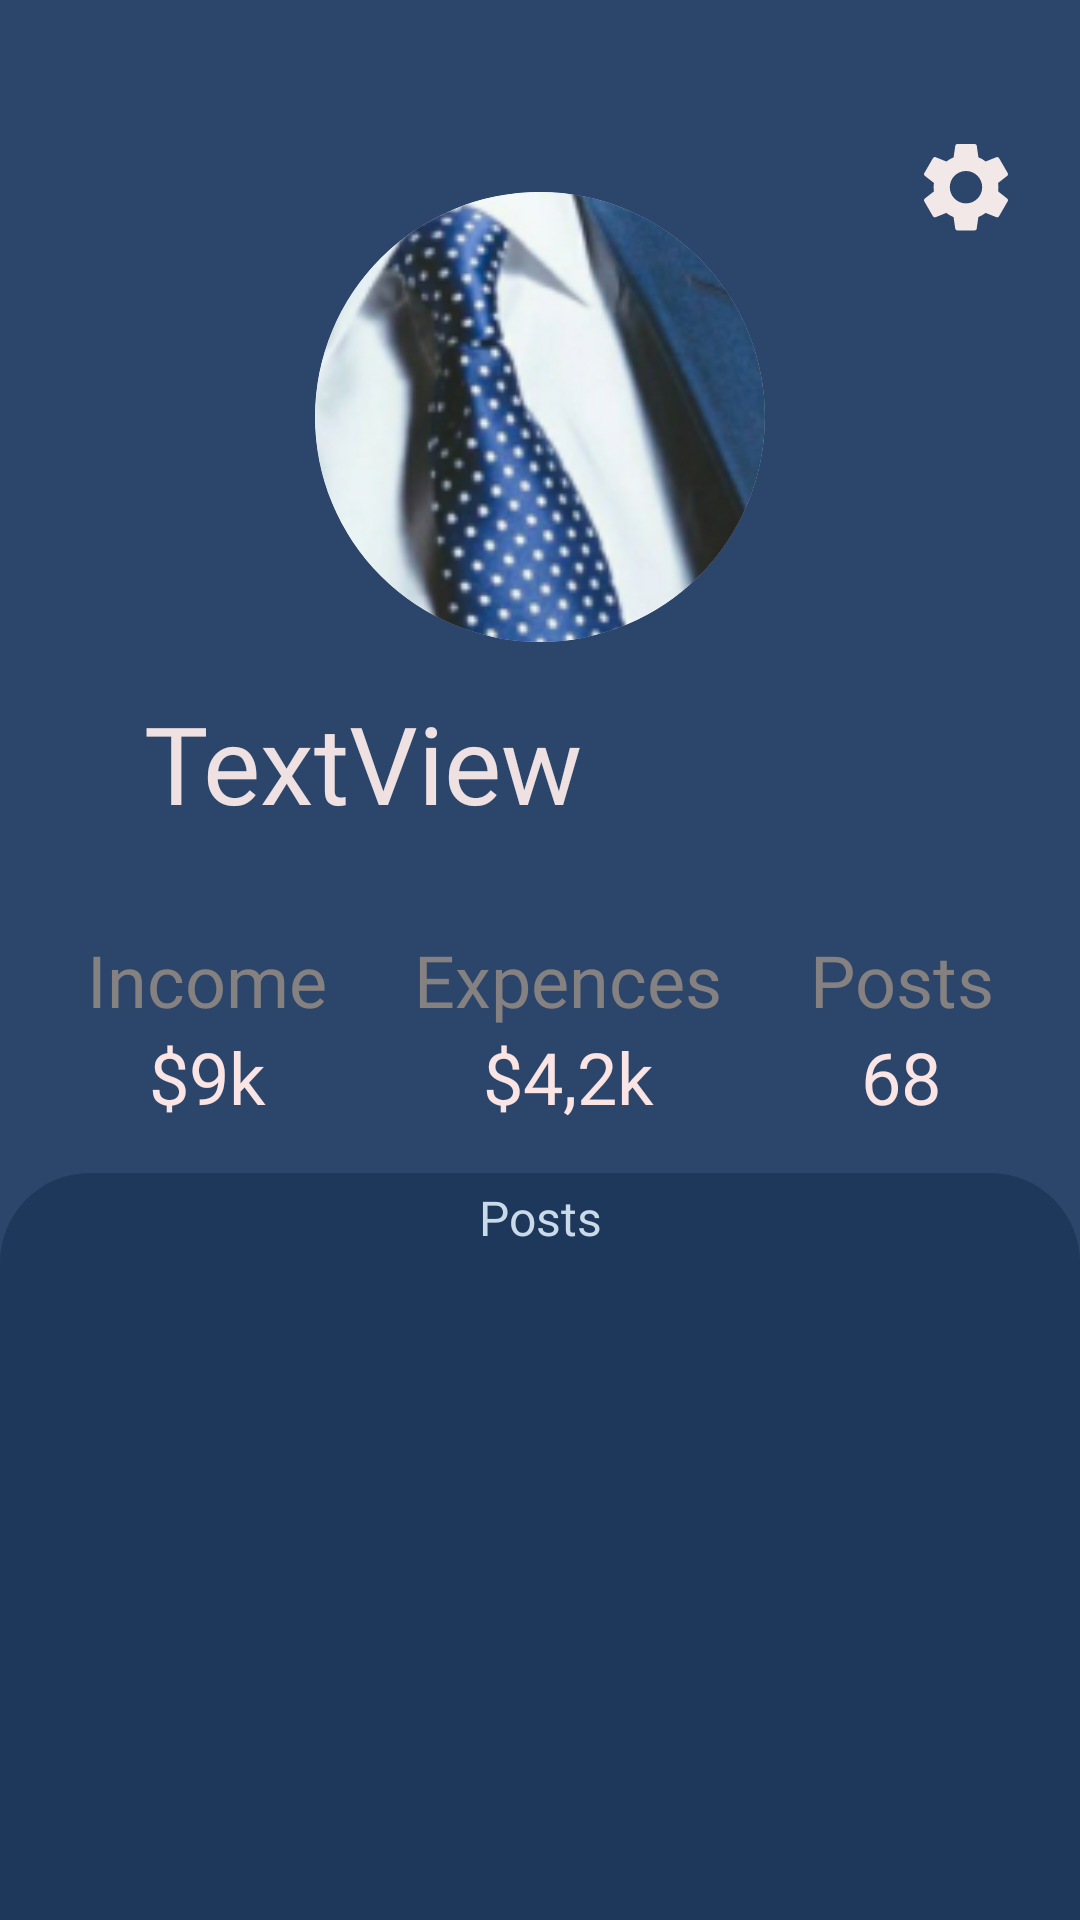

Reconstruct the res/layout file that produces this screen, plus the resources it refers to.
<!-- AndroidManifest.xml: application theme Theme.BULLCOIN -->
<!-- res/layout/fragment_profile.xml -->
<?xml version="1.0" encoding="utf-8"?>
<ScrollView xmlns:android="http://schemas.android.com/apk/res/android"
    xmlns:app="http://schemas.android.com/apk/res-auto"
    xmlns:tools="http://schemas.android.com/tools"

    android:layout_width="match_parent"
    android:layout_height="match_parent"
    android:fillViewport="true">

    <LinearLayout
        android:layout_width="match_parent"
        android:layout_height="wrap_content"
        android:orientation="vertical"
        android:background="#1E385B">

        <androidx.constraintlayout.widget.ConstraintLayout

            android:layout_width="match_parent"
            android:layout_height="wrap_content"
            android:background="#2B456B">

            <androidx.cardview.widget.CardView
                android:id="@+id/cardView"
                android:layout_width="150dp"
                android:layout_height="150dp"
                android:layout_marginTop="64dp"
                app:cardCornerRadius="100dp"
                app:cardElevation="0dp"
                app:layout_constraintEnd_toEndOf="parent"
                app:layout_constraintStart_toStartOf="parent"
                app:layout_constraintTop_toTopOf="parent">

                <ImageView
                    android:id="@+id/avatar"
                    android:layout_width="match_parent"
                    android:layout_height="match_parent"
                    android:scaleType="centerCrop"
                    app:srcCompat="@drawable/avatar" />
            </androidx.cardview.widget.CardView>

            <ImageButton
                android:id="@+id/settings_button"
                android:layout_width="wrap_content"
                android:layout_height="wrap_content"
                android:layout_marginTop="48dp"
                android:layout_marginEnd="24dp"
                android:background="#00000000"
                app:layout_constraintEnd_toEndOf="parent"
                app:layout_constraintTop_toTopOf="parent"
                app:srcCompat="@drawable/ic_settings" />

            <TextView
                android:id="@+id/profile_name"
                android:layout_width="0dp"
                android:layout_height="wrap_content"
                android:layout_marginStart="48dp"
                android:layout_marginTop="16dp"
                android:layout_marginEnd="48dp"
                android:fontFamily="@font/roboto_bold"
                android:text="TextView"
                android:textColor="#EFE1E1"
                android:textSize="36sp"
                app:layout_constraintEnd_toEndOf="parent"
                app:layout_constraintHorizontal_bias="0.0"
                app:layout_constraintStart_toStartOf="parent"
                app:layout_constraintTop_toBottomOf="@+id/cardView" />

            <LinearLayout
                android:id="@+id/linearLayout3"
                android:layout_width="0dp"
                android:layout_height="wrap_content"
                android:layout_marginTop="32dp"
                android:orientation="horizontal"
                app:layout_constraintEnd_toEndOf="parent"
                app:layout_constraintStart_toStartOf="parent"
                app:layout_constraintTop_toBottomOf="@+id/profile_name">

                <Space
                    android:layout_width="wrap_content"
                    android:layout_height="wrap_content"
                    android:layout_weight="1" />

                <LinearLayout
                    android:layout_width="wrap_content"
                    android:layout_height="wrap_content"
                    android:orientation="vertical">

                    <TextView
                        android:id="@+id/textView11"
                        android:layout_width="wrap_content"
                        android:layout_height="wrap_content"
                        android:fontFamily="@font/roboto"
                        android:gravity="center_horizontal"
                        android:text="@string/income"
                        android:textColor="#858181"
                        android:textSize="24sp" />

                    <TextView
                        android:id="@+id/textView16"
                        android:layout_width="match_parent"
                        android:layout_height="wrap_content"
                        android:fontFamily="@font/roboto"
                        android:gravity="center_horizontal"
                        android:text="$9k"
                        android:textColor="#FAE4E4"
                        android:textSize="24sp" />

                </LinearLayout>

                <Space
                    android:layout_width="wrap_content"
                    android:layout_height="wrap_content"
                    android:layout_weight="1" />

                <LinearLayout
                    android:layout_width="wrap_content"
                    android:layout_height="wrap_content"
                    android:orientation="vertical">

                    <TextView
                        android:id="@+id/textView14"
                        android:layout_width="match_parent"
                        android:layout_height="wrap_content"
                        android:fontFamily="@font/roboto"
                        android:gravity="center_horizontal"
                        android:text="@string/expences"
                        android:textColor="#858181"
                        android:textSize="24sp" />

                    <TextView
                        android:id="@+id/textView17"
                        android:layout_width="match_parent"
                        android:layout_height="wrap_content"
                        android:fontFamily="@font/roboto"
                        android:gravity="center_horizontal"
                        android:text="$4,2k"
                        android:textColor="#FAE4E4"
                        android:textSize="24sp" />
                </LinearLayout>

                <Space
                    android:layout_width="wrap_content"
                    android:layout_height="wrap_content"
                    android:layout_weight="1" />

                <LinearLayout
                    android:layout_width="wrap_content"
                    android:layout_height="wrap_content"
                    android:orientation="vertical">

                    <TextView
                        android:id="@+id/textView15"
                        android:layout_width="match_parent"
                        android:layout_height="wrap_content"
                        android:fontFamily="@font/roboto"
                        android:gravity="center_horizontal"
                        android:text="@string/posts"
                        android:textColor="#858181"
                        android:textSize="24sp" />

                    <TextView
                        android:id="@+id/textView18"
                        android:layout_width="match_parent"
                        android:layout_height="wrap_content"
                        android:fontFamily="@font/roboto"
                        android:gravity="center_horizontal"
                        android:text="68"
                        android:textColor="#FAE4E4"
                        android:textSize="24sp" />
                </LinearLayout>

                <Space
                    android:layout_width="wrap_content"
                    android:layout_height="wrap_content"
                    android:layout_weight="1" />
            </LinearLayout>

            <TextView
                android:id="@+id/textView19"
                android:layout_width="0dp"
                android:layout_height="30dp"
                android:layout_marginTop="16dp"
                android:background="@drawable/main_screen_tab_background"
                android:fontFamily="@font/roboto_bold"
                android:gravity="center_horizontal|center_vertical"
                android:text="@string/posts"
                android:textColor="#C9DBE8"
                android:textSize="16sp"
                app:layout_constraintEnd_toEndOf="parent"
                app:layout_constraintStart_toStartOf="parent"
                app:layout_constraintTop_toBottomOf="@+id/linearLayout3" />



        </androidx.constraintlayout.widget.ConstraintLayout>

        <LinearLayout
            android:layout_width="match_parent"
            android:layout_height="wrap_content"
            android:orientation="vertical">

            <androidx.recyclerview.widget.RecyclerView
                android:id="@+id/recycler_posts"
                android:layout_width="match_parent"
                android:layout_height="wrap_content"
                android:nestedScrollingEnabled="false"
                >

            </androidx.recyclerview.widget.RecyclerView>

            <Space
                android:layout_width="match_parent"
                android:layout_height="16dp" />
        </LinearLayout>

    </LinearLayout>


</ScrollView>
<!-- resources referenced by this layout -->
<resources>
  <!-- drawable ic_settings (drawable) -->
  <vector xmlns:android="http://schemas.android.com/apk/res/android"
      android:width="28dp"
      android:height="29dp"
      android:viewportWidth="28"
      android:viewportHeight="29">
    <path
        android:pathData="M24.7097,15.804C24.7637,15.354 24.7997,14.886 24.7997,14.4C24.7997,13.914 24.7637,13.446 24.6917,12.996L27.7337,10.62C28.0037,10.404 28.0757,10.008 27.9137,9.702L25.0337,4.716C24.8537,4.392 24.4757,4.284 24.1517,4.392L20.5697,5.832C19.8137,5.256 19.0217,4.788 18.1397,4.428L17.5997,0.612C17.5457,0.252 17.2397,0 16.8797,0H11.1197C10.7597,0 10.4717,0.252 10.4177,0.612L9.8777,4.428C8.9957,4.788 8.1857,5.274 7.4477,5.832L3.8657,4.392C3.5417,4.266 3.1637,4.392 2.9837,4.716L0.1037,9.702C-0.0763,10.026 -0.0043,10.404 0.2837,10.62L3.3257,12.996C3.2537,13.446 3.1997,13.932 3.1997,14.4C3.1997,14.868 3.2357,15.354 3.3077,15.804L0.2657,18.18C-0.0043,18.396 -0.0763,18.792 0.0857,19.098L2.9657,24.084C3.1457,24.408 3.5237,24.516 3.8477,24.408L7.4297,22.968C8.1857,23.544 8.9777,24.012 9.8597,24.372L10.3997,28.188C10.4717,28.548 10.7597,28.8 11.1197,28.8H16.8797C17.2397,28.8 17.5457,28.548 17.5817,28.188L18.1217,24.372C19.0037,24.012 19.8137,23.526 20.5517,22.968L24.1337,24.408C24.4577,24.534 24.8357,24.408 25.0157,24.084L27.8957,19.098C28.0757,18.774 28.0037,18.396 27.7157,18.18L24.7097,15.804ZM13.9997,19.8C11.0297,19.8 8.5997,17.37 8.5997,14.4C8.5997,11.43 11.0297,9 13.9997,9C16.9697,9 19.3997,11.43 19.3997,14.4C19.3997,17.37 16.9697,19.8 13.9997,19.8Z"
        android:fillColor="#F2E8E8"/>
  </vector>
  <!-- drawable main_screen_tab_background (drawable) -->
  <?xml version="1.0" encoding="utf-8"?>
  <shape xmlns:android="http://schemas.android.com/apk/res/android">
      <solid android:color="#1E385B" >
      </solid>
      <corners
          android:topLeftRadius="30dp"
          android:topRightRadius="30dp"></corners>
  </shape>
  <string name="expences">Expences</string>
  <string name="income">Income</string>
  <string name="posts">Posts</string>
  <style name="Theme.BULLCOIN" parent="Theme.MaterialComponents.DayNight.NoActionBar">
          
          <item name="colorPrimary">@color/back_blue</item>
          <item name="colorPrimaryVariant">@color/back_blue</item>
          <item name="colorOnPrimary">@color/white</item>
          
          <item name="colorSecondary">@color/teal_200</item>
          <item name="colorSecondaryVariant">@color/teal_700</item>
          <item name="colorOnSecondary">@color/black</item>
          
  
          <item name="android:statusBarColor" tools:targetApi="l">@color/back_blue</item>
          
          <item name="android:windowTranslucentStatus">true</item>
  
      </style>
  <color name="back_blue">#112643</color>
  <color name="white">#FFFFFFFF</color>
  <color name="teal_200">#FF03DAC5</color>
  <color name="teal_700">#FF018786</color>
  <color name="black">#FF000000</color>
</resources>
